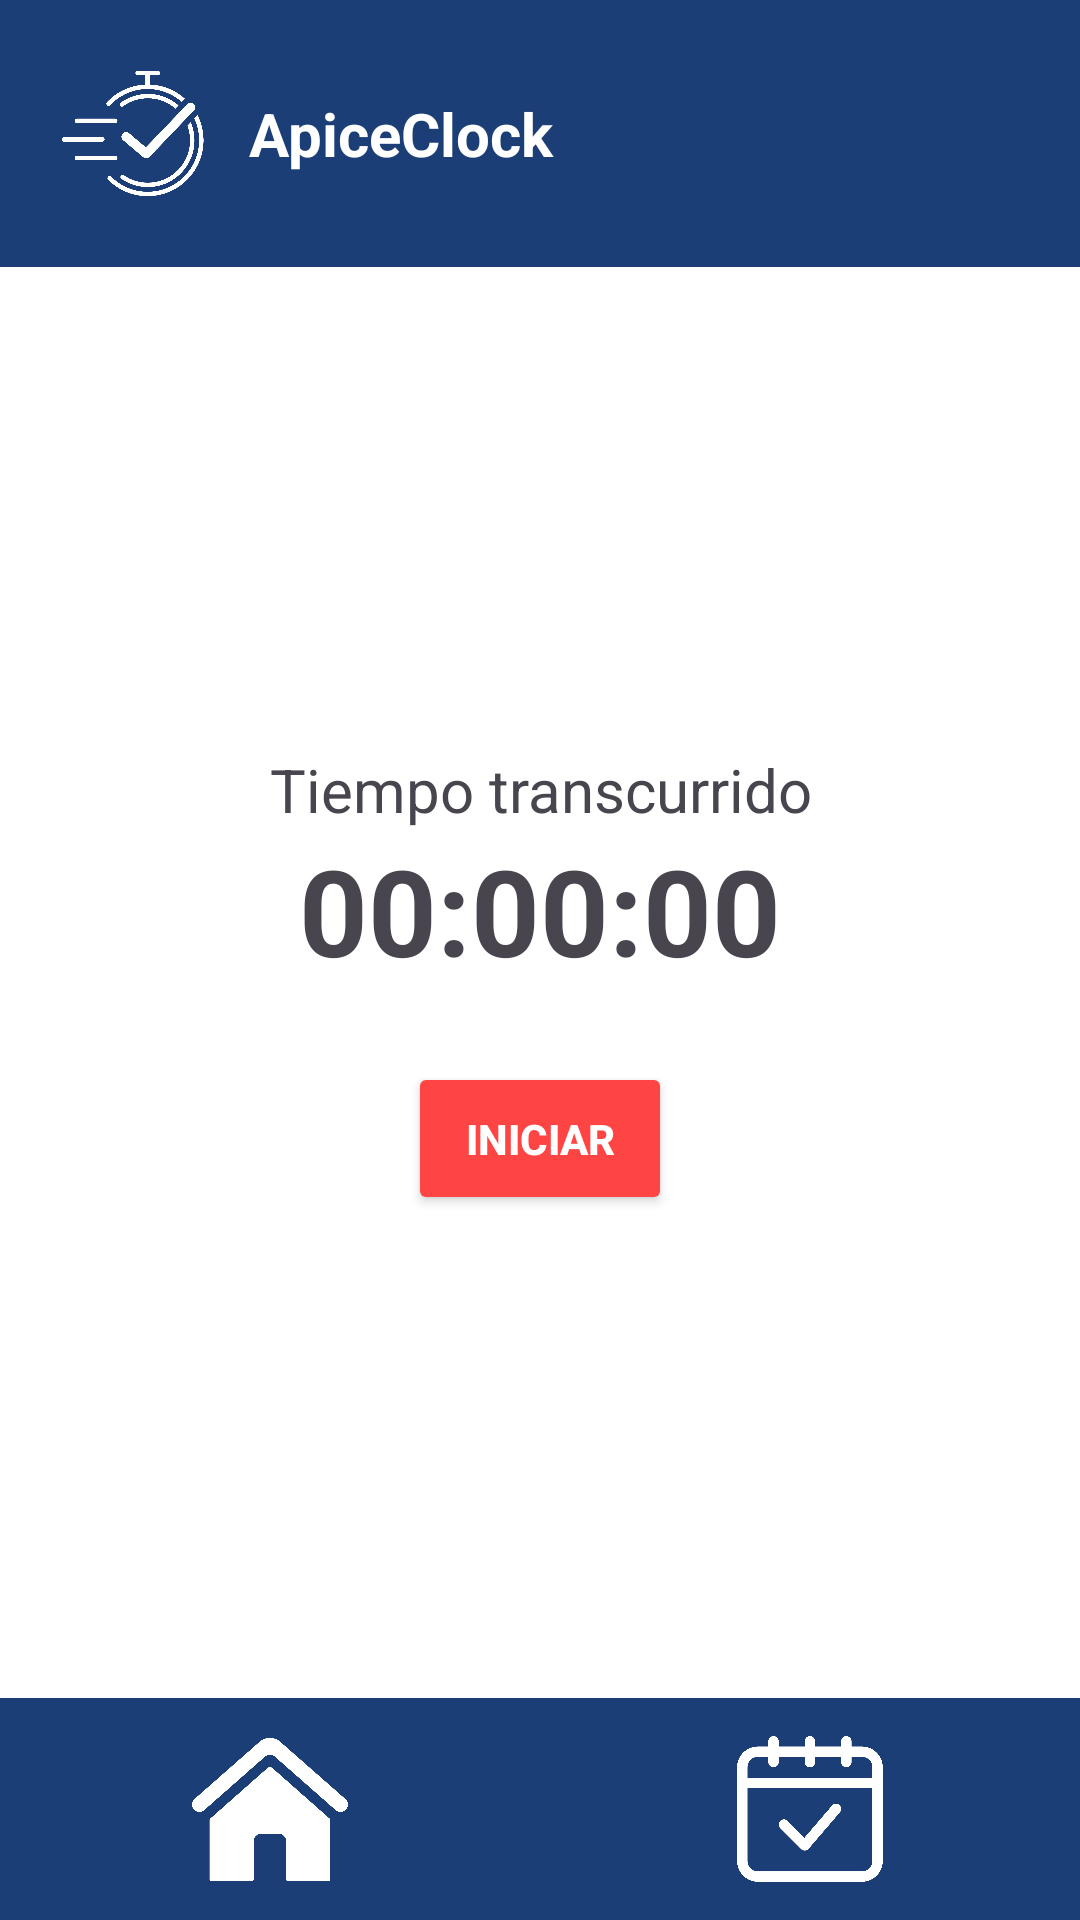

Write the Android layout XML for this screen, with the resource values it uses.
<!-- AndroidManifest.xml: application theme Theme.ApiceClock -->
<!-- res/layout/activity_control_hours.xml -->
<?xml version="1.0" encoding="utf-8"?>
<androidx.constraintlayout.widget.ConstraintLayout xmlns:android="http://schemas.android.com/apk/res/android"
    xmlns:app="http://schemas.android.com/apk/res-auto"
    xmlns:tools="http://schemas.android.com/tools"
    android:id="@+id/main"
    android:layout_width="match_parent"
    android:layout_height="match_parent"
    tools:context=".ControlHoursActivity">

    
    <LinearLayout
        android:id="@+id/topBar"
        android:layout_width="0dp"
        android:layout_height="wrap_content"
        android:background="#1C3E76"
        android:orientation="horizontal"
        android:padding="8dp"
        android:gravity="center_vertical"
        app:layout_constraintTop_toTopOf="parent"
        app:layout_constraintStart_toStartOf="parent"
        app:layout_constraintEnd_toEndOf="parent">

        <ImageView
            android:id="@+id/logoImage"
            android:layout_width="75dp"
            android:layout_height="73dp"
            android:contentDescription="Logo de la app"
            android:scaleType="fitCenter"
            android:src="@drawable/logo_apice_clock" />

        <TextView
            android:id="@+id/textoLogoHome"
            android:layout_width="119dp"
            android:layout_height="wrap_content"
            android:text="ApiceClock"
            android:textColor="#FFFFFF"
            android:textSize="20sp"
            android:textStyle="bold" />
    </LinearLayout>

    
    <LinearLayout
        android:id="@+id/mainContent"
        android:layout_width="match_parent"
        android:layout_height="0dp"
        android:background="@android:color/white"
        android:gravity="center"
        android:orientation="vertical"
        android:padding="16dp"
        app:layout_constraintTop_toBottomOf="@+id/topBar"
        app:layout_constraintBottom_toTopOf="@+id/bottomNav">

        <TextView
            android:id="@+id/textView"
            android:layout_width="266dp"
            android:layout_height="wrap_content"
            android:text="Tiempo transcurrido"
            android:textAlignment="center"
            android:textSize="20sp" />

        <TextView
            android:id="@+id/tvTimer"
            android:layout_width="wrap_content"
            android:layout_height="wrap_content"
            android:layout_marginBottom="24dp"
            android:text="00:00:00"
            android:textSize="40sp"
            android:textStyle="bold" />

        <Button
            android:id="@+id/btnStartStop"
            android:layout_width="wrap_content"
            android:layout_height="wrap_content"
            android:backgroundTint="@android:color/holo_red_light"
            android:padding="16dp"
            android:text="INICIAR"
            android:textColor="@android:color/white"
            android:textStyle="bold" />

    </LinearLayout>

    
    <LinearLayout
        android:id="@+id/bottomNav"
        android:layout_width="0dp"
        android:layout_height="74dp"
        android:orientation="horizontal"
        android:background="#1C3E76"
        android:gravity="center"
        app:layout_constraintBottom_toBottomOf="parent"
        app:layout_constraintStart_toStartOf="parent"
        app:layout_constraintEnd_toEndOf="parent">

    <ImageButton
        android:id="@+id/btnHome"
        android:layout_width="0dp"
        android:layout_height="match_parent"
        android:layout_weight="1"
        android:background="@android:color/transparent"
        android:contentDescription="Home"
        android:src="@drawable/home_apice_clock"
        android:scaleType="centerInside"
        app:tint="@android:color/white" />

    <ImageButton
        android:id="@+id/btnSummary"
        android:layout_width="0dp"
        android:layout_height="match_parent"
        android:layout_weight="1"
        android:background="@android:color/transparent"
        android:contentDescription="Resumen"
        android:src="@drawable/resume_apice_clock"
        android:scaleType="centerInside"
        app:tint="@android:color/white" />

</LinearLayout>
</androidx.constraintlayout.widget.ConstraintLayout>
<!-- resources referenced by this layout -->
<resources>
  <!-- drawable home_apice_clock: png bitmap (drawable, 41582 bytes) -->
  <!-- drawable logo_apice_clock: png bitmap (drawable, 71790 bytes) -->
  <!-- drawable resume_apice_clock: png bitmap (drawable, 33865 bytes) -->
  <style name="Theme.ApiceClock" parent="Base.Theme.ApiceClock" />
  <style name="Base.Theme.ApiceClock" parent="Theme.Material3.DayNight.NoActionBar">
          
          
      </style>
</resources>
